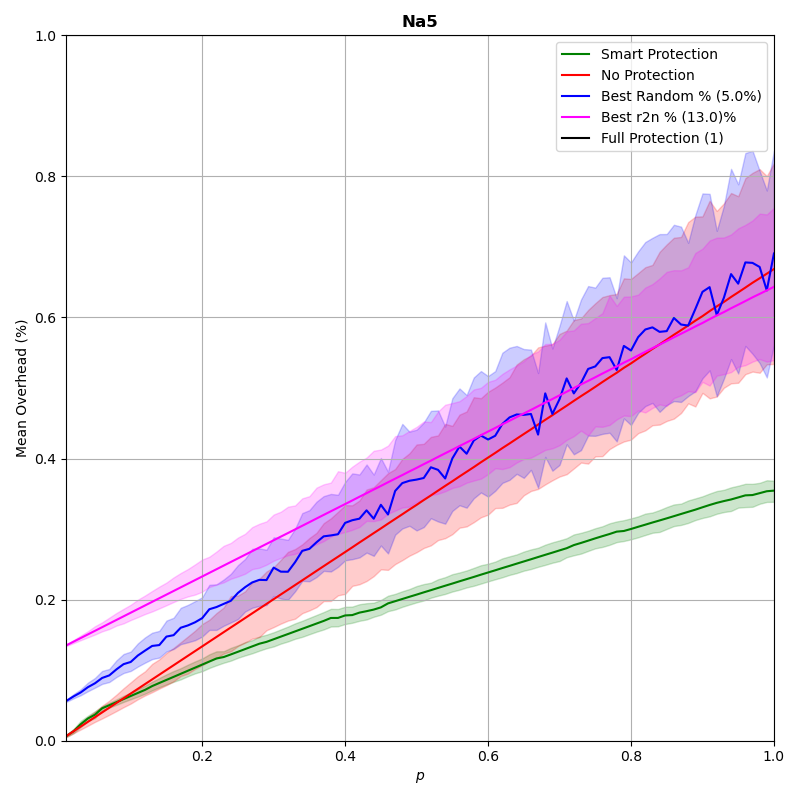

Source data for this figure (header and first rows):
p, prot_overhead, nonprot_overhead, rand_overhead, r2n_overhead
0.0102, 0.006823, 0.006823, 0.05662, 0.1354
0.02, 0.01337, 0.01337, 0.06281, 0.1404
0.03, 0.02334, 0.02006, 0.06843, 0.1455
0.04, 0.03147, 0.02675, 0.07587, 0.1507
0.05, 0.0369, 0.03344, 0.08145, 0.1558
0.06, 0.04596, 0.04012, 0.08898, 0.1609
0.07, 0.05032, 0.04681, 0.09261, 0.1661
0.08, 0.05467, 0.0535, 0.1011, 0.1712
0.09, 0.05903, 0.06018, 0.1085, 0.1763
0.1, 0.06339, 0.06687, 0.1117, 0.1815
0.11, 0.06775, 0.07356, 0.1208, 0.1866
0.12, 0.07207, 0.08025, 0.1277, 0.1917
0.13, 0.07747, 0.08693, 0.1344, 0.1969
0.14, 0.08185, 0.09363, 0.1356, 0.202
0.15, 0.0862, 0.1003, 0.1476, 0.2072
0.16, 0.09053, 0.107, 0.1496, 0.2123
0.17, 0.09488, 0.1137, 0.1602, 0.2174
0.18, 0.09923, 0.1204, 0.1635, 0.2226
0.19, 0.1036, 0.1271, 0.1679, 0.2277
0.2, 0.1079, 0.1337, 0.1737, 0.2328
0.21, 0.1123, 0.1405, 0.1864, 0.238
0.22, 0.1166, 0.1471, 0.1895, 0.2431
0.23, 0.1186, 0.1538, 0.1939, 0.2482
0.24, 0.1223, 0.1605, 0.1983, 0.2534
0.25, 0.1261, 0.1672, 0.2095, 0.2585
0.26, 0.1299, 0.1739, 0.2176, 0.2636
0.27, 0.1337, 0.1806, 0.2244, 0.2688
0.28, 0.1375, 0.1873, 0.228, 0.2739
0.29, 0.1401, 0.1939, 0.2278, 0.279
0.3, 0.1438, 0.2006, 0.2454, 0.2842
0.31, 0.1476, 0.2073, 0.2397, 0.2893
0.32, 0.1513, 0.214, 0.2395, 0.2944
0.33, 0.155, 0.2207, 0.2531, 0.2996
0.34, 0.1587, 0.2274, 0.2692, 0.3047
0.35, 0.1624, 0.2341, 0.272, 0.3098
0.36, 0.1661, 0.2408, 0.2813, 0.315
0.37, 0.1698, 0.2475, 0.2897, 0.3201
0.38, 0.174, 0.2542, 0.291, 0.3253
0.39, 0.1741, 0.2608, 0.2927, 0.3304
0.4, 0.1776, 0.2675, 0.3088, 0.3355
0.41, 0.1781, 0.2742, 0.3126, 0.3406
0.42, 0.1816, 0.281, 0.3148, 0.3458
0.43, 0.1836, 0.2876, 0.3266, 0.3509
0.44, 0.1859, 0.2943, 0.3148, 0.3561
0.45, 0.189, 0.3009, 0.3344, 0.3612
0.46, 0.1947, 0.3077, 0.3207, 0.3664
0.47, 0.1978, 0.3144, 0.3541, 0.3715
0.48, 0.2009, 0.321, 0.3652, 0.3766
0.49, 0.2041, 0.3278, 0.3686, 0.3818
0.5, 0.2071, 0.3344, 0.3702, 0.3868
0.51, 0.2103, 0.3412, 0.3725, 0.3921
0.52, 0.2134, 0.3477, 0.3876, 0.3971
0.53, 0.2166, 0.3546, 0.384, 0.4023
0.54, 0.2197, 0.3613, 0.3718, 0.4075
0.55, 0.2228, 0.3678, 0.4001, 0.4125
0.56, 0.226, 0.3746, 0.4171, 0.4177
0.57, 0.2291, 0.3812, 0.4068, 0.4228
0.58, 0.2322, 0.3879, 0.4256, 0.4279
0.59, 0.2354, 0.3947, 0.4326, 0.4332
0.6, 0.2385, 0.4014, 0.427, 0.4383
... 40 more rows
